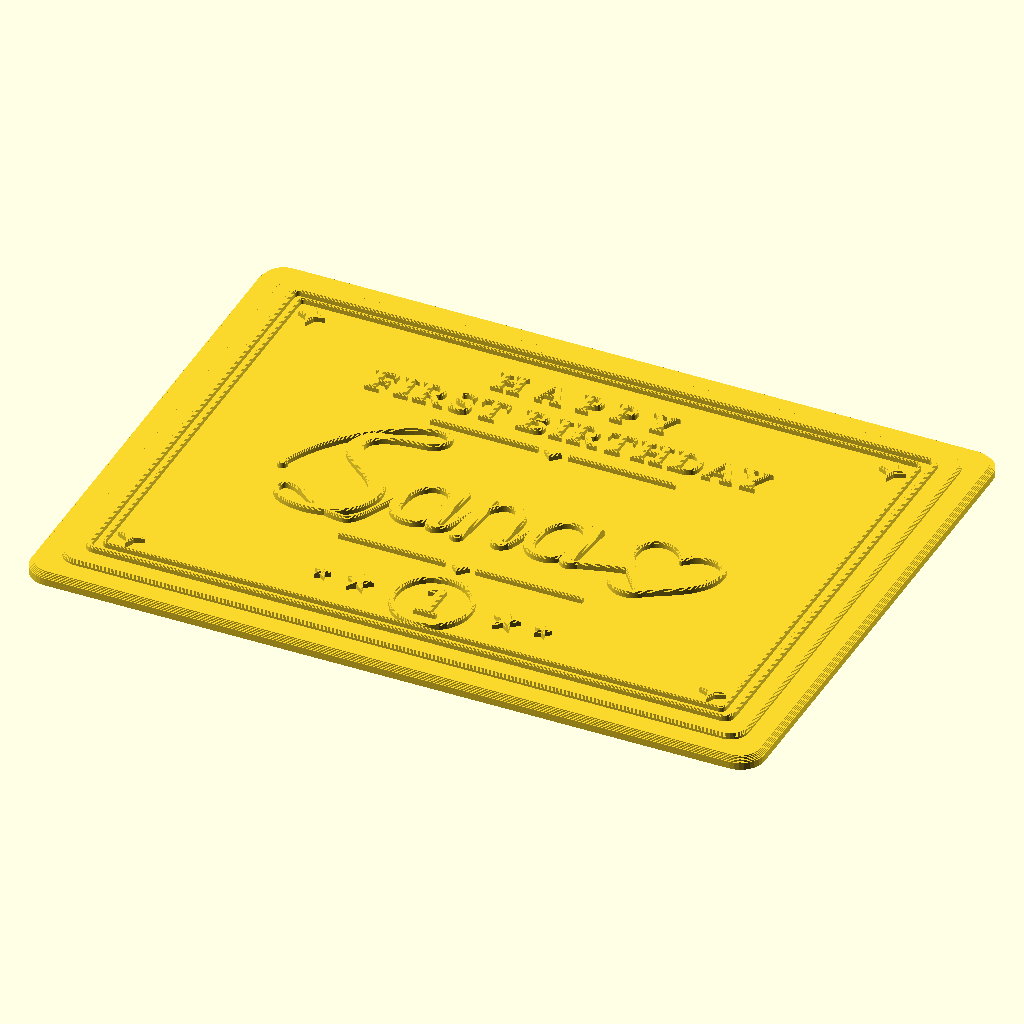
Cell 1: the model at its default parameters.
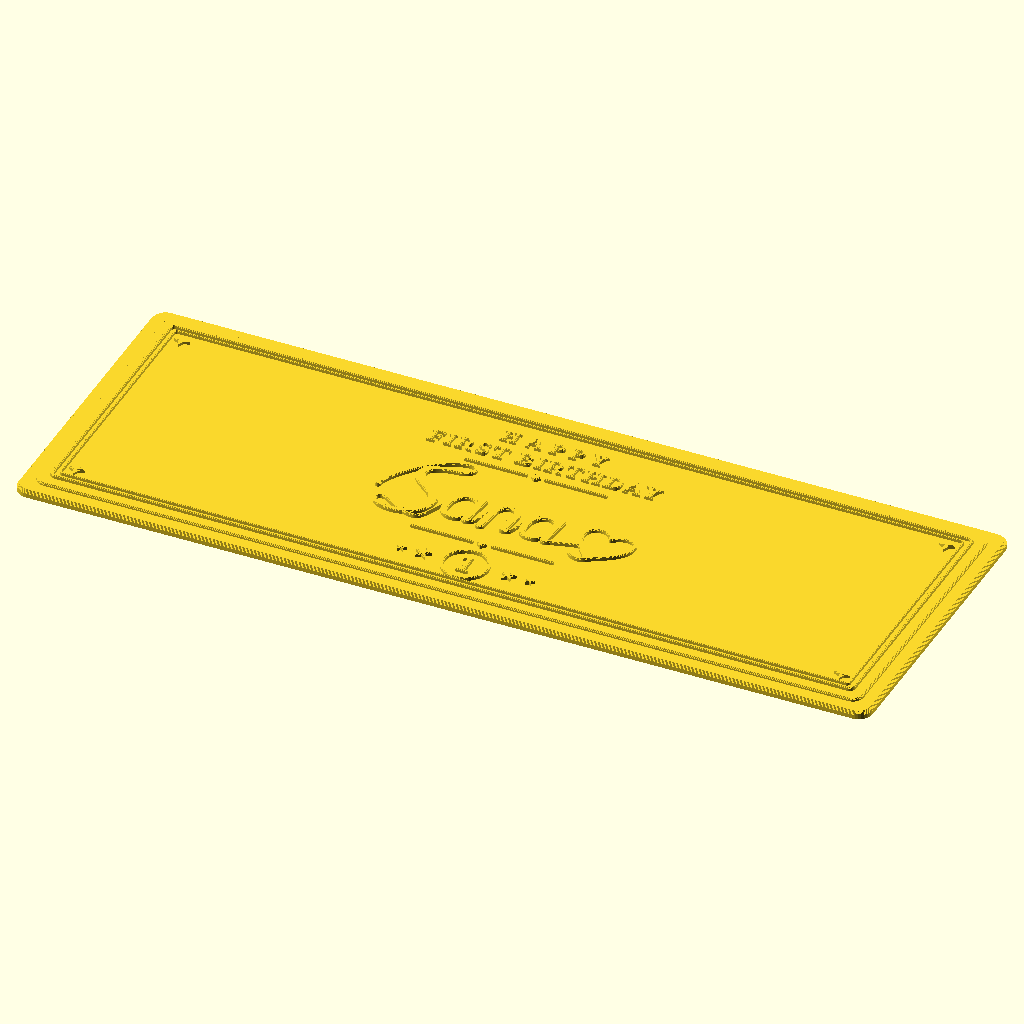
Cell 2 — plate_w set to 480, the other parameters unchanged.
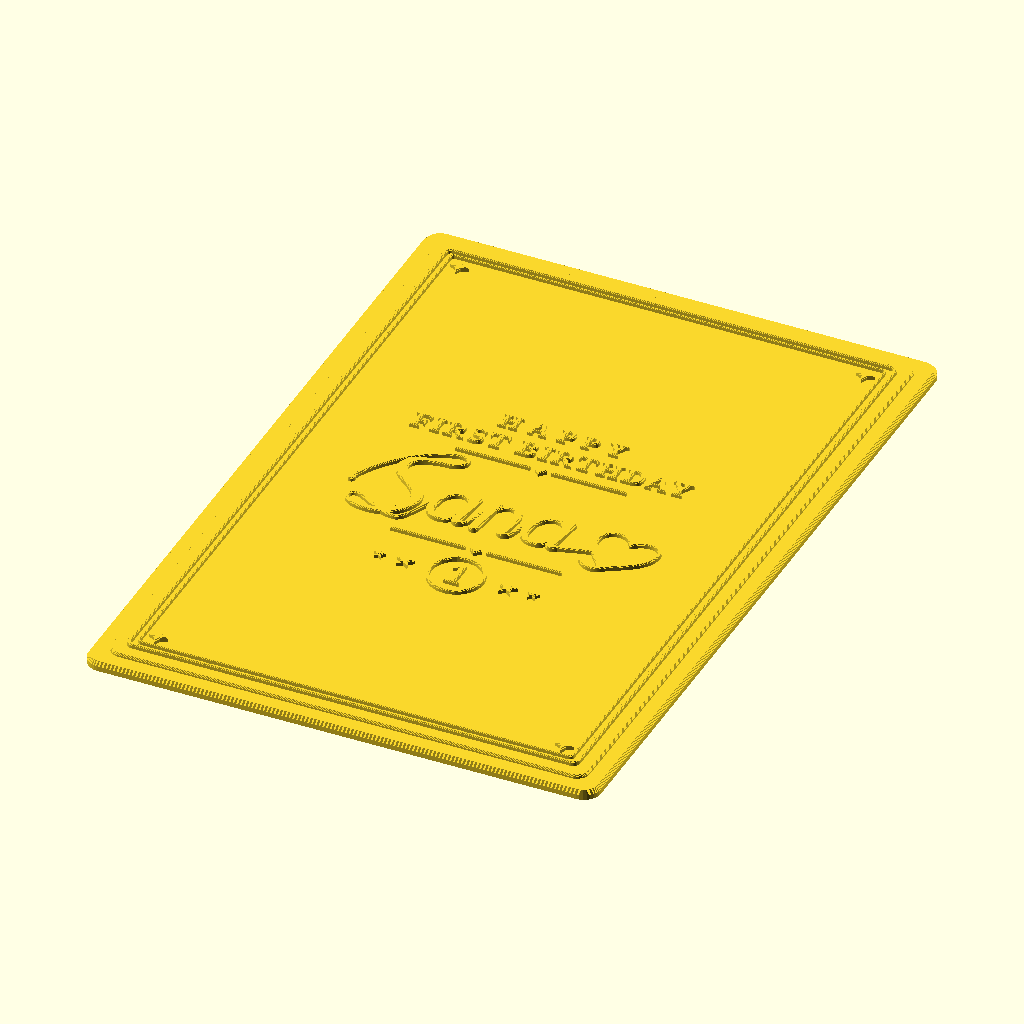
Cell 3: the same model with plate_h = 352.
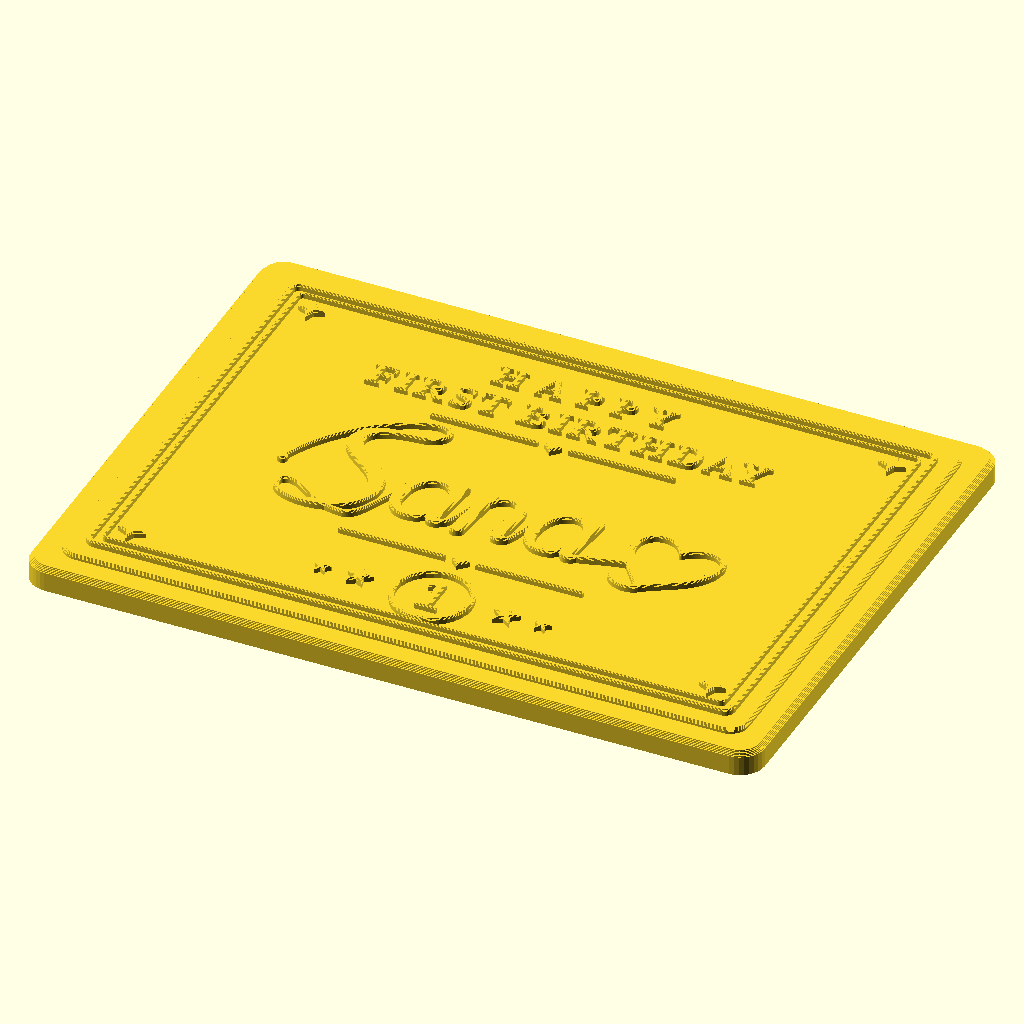
Cell 4 — plate_t set to 8, the other parameters unchanged.
All cells are drawn from the same view direction (rotation 55°, 0°, 25°, orthographic, colour scheme Cornfield), but the view is re-fitted for each cell, so position and scale can differ between cells as well as the parameter.
Source of the model, sana_birthday_plaque.scad:
// "Happy First Birthday Sana" premium rectangular plaque
// Layered plate (bevelled base + raised bevelled panel), double border,
// corner stars, serif capitals,
// hand-drawn calligraphy "Sana" + heart, and a "1" medallion with stars.
// Uses only OpenSCAD's built-in Liberation Serif font - nothing to install.
// Print flat, back down, no supports.

/* [Plaque] */
plate_w   = 240;   // width in mm
plate_h   = 176;   // height in mm
plate_t   = 4;     // base plate thickness
panel_in  = 8;     // raised panel inset from the edge
panel_t   = 1.6;   // raised panel height
corner_r  = 8;     // corner radius
bevel     = 1.6;   // bevel around the plate edge
relief    = 2.0;   // how far the artwork stands out
keyhole   = true;  // keyhole slot on the back for hanging

/* [Text] */
line1 = "HAPPY";
line2 = "FIRST BIRTHDAY";
serif = "Liberation Serif:style=Bold";

/* [Name strokes] */
hair  = 2.2;
heavy = 6.4;
slant = 6;
name_scale = 0.8;

$fn = 32;

// ---------- stroke engine ----------

function bez(p, t) =
    pow(1 - t, 3) * p[0] + 3 * pow(1 - t, 2) * t * p[1] +
    3 * (1 - t) * t * t * p[2] + t * t * t * p[3];

// width along a stroke: blend start->end plus a swell in the middle
function swell_of(s) = len(s) > 6 ? s[6] : 0;
function wid(s, t) = s[4] + (s[5] - s[4]) * t + swell_of(s) * sin(180 * t);

// s = [p0, p1, p2, p3, start_w, end_w, swell]
module stroke(s, n = 40) {
    for (i = [0 : n - 1]) {
        t0 = i / n;
        t1 = (i + 1) / n;
        hull() {
            translate(bez(s, t0)) circle(d = wid(s, t0));
            translate(bez(s, t1)) circle(d = wid(s, t1));
        }
    }
}

module stroke_list(segs) { for (s = segs) stroke(s); }

module ball(p, d) { translate(p) circle(d = d); }

HW = hair;
KW = heavy;
SWL = KW - HW;        // swell amount for a thin-thick-thin stroke

function rot(p, a) = [p[0] * cos(a) - p[1] * sin(a), p[0] * sin(a) + p[1] * cos(a)];

// ---------- letters (upright, baseline y = 0, slant applied later) ----------

// Capital S: hairline entry sweeping up, curl over the top, swelling spine,
// bottom bowl, then a baseline loop that flows into the "a".
S_STROKES = [
    // entry hairline rising from the left
    [[2, 24], [6, 44], [26, 64], [42, 66], HW, HW],
    // over the top and turning down-left (starts to swell)
    [[42, 66], [52, 66], [50, 56], [40, 56], HW, HW],
    [[40, 56], [30, 56], [20, 54], [20, 46], HW, KW],
    // the spine: heavy diagonal swing to the right
    [[20, 46], [20, 36], [42, 32], [42, 18], KW, KW],
    // bottom bowl curling back to the left
    [[42, 18], [42, 2], [22, -1], [12, 4], KW, HW],
    [[12, 4], [6, 8], [8, 14], [14, 12], HW, HW],
    // baseline swash out to the right
    [[14, 12], [20, 10], [28, 1], [40, 1], HW, HW],
];
S_START = [2, 24];

// floating hairline swash off the S, sailing over the lowercase letters

// lowercase a at x = ox: oval bowl + straight stem, x-height 24
function a_letter(ox) = [
    // left of the bowl swells, right side stays thin
    [[ox + 10, 24], [ox + 4, 24], [ox, 19], [ox, 12], HW, KW * 0.85],
    [[ox, 12], [ox, 5], [ox + 4, 0], [ox + 10, 0], KW * 0.85, HW],
    [[ox + 10, 0], [ox + 15, 0], [ox + 18, 5], [ox + 18, 12], HW, HW],
    [[ox + 18, 12], [ox + 18, 19], [ox + 15, 24], [ox + 10, 24], HW, HW],
    // straight stem with a small exit hook
    [[ox + 18.5, 24], [ox + 18.5, 17], [ox + 18.5, 10], [ox + 18.5, 3], KW * 0.9, KW * 0.9],
    [[ox + 18.5, 3], [ox + 18.5, 0.5], [ox + 20.5, 0], [ox + 23, 1.5], KW * 0.9, HW],
];

// lowercase n at x = ox: straight legs, smooth arch
function n_letter(ox) = [
    [[ox + 2, 24], [ox + 2, 16], [ox + 2, 8], [ox + 2, 0], KW * 0.9, KW * 0.9],
    [[ox + 2, 14], [ox + 4, 21], [ox + 7, 24], [ox + 11, 24], HW, HW],
    [[ox + 11, 24], [ox + 15, 24], [ox + 17, 21], [ox + 17, 16], HW, KW * 0.9],
    [[ox + 17, 16], [ox + 17, 11], [ox + 17, 7], [ox + 17, 3], KW * 0.9, KW * 0.9],
    [[ox + 17, 3], [ox + 17, 0.5], [ox + 19, 0], [ox + 21.5, 1.5], KW * 0.9, HW],
];

// joining hairline from an exit at (x0, 1.5) up to (x1, y1)
function join(x0, x1, y1) =
    [[x0, 1.5], [x0 + 3, 3], [x1 - 4, y1 - 8], [x1, y1], HW, HW];

A1 = 52;           // first a
N1 = A1 + 28;      // n
A2 = N1 + 27;      // second a

// Heart: drawn like a pen stroke, heavier on the left lobe
HEART = [
    [[0, 0], [-6, 8], [-18, 13], [-18, 24], HW + 0.6, HW, SWL * 0.3],
    [[-18, 24], [-18, 33], [-6, 35], [0, 26], HW, HW],
    [[0, 26], [6, 35], [18, 33], [18, 24], HW, HW],
    [[18, 24], [18, 13], [6, 8], [0, 0], HW, HW + 0.6, SWL * 0.3],
    // pen flick crossing out past the point
    [[0, 0], [-3, -3], [-9, -3], [-13, 1], HW + 0.6, HW],
];
heart_angle = -8;
heart_pos   = [A2 + 52, 3];
heart_join  = heart_pos + rot(bez(HEART[0], 0.5), heart_angle);

LIFT = 9;           // small letters float this high above the table

module sana_upright() {
    stroke_list(S_STROKES);
    ball(S_START, HW * 1.9);
    // S swash rises up into the floating "a"
    stroke([[40, 1], [48, 2], [A1 - 5, LIFT + 16], [A1 + 7, LIFT + 24.5], HW, HW]);

    // floating lowercase letters
    translate([0, LIFT]) {
        stroke_list(a_letter(A1));
        stroke(join(A1 + 23, N1 + 2, 22));
        stroke_list(n_letter(N1));
        stroke([[N1 + 21.5, 1.5], [A2 - 3, 6], [A2 - 4, 21], [A2 + 7, 24.5], HW, HW]);
        stroke_list(a_letter(A2));
    }

    // last a swoops down to the heart, which stands on the table
    stroke([[A2 + 23, LIFT + 1.5], [A2 + 28, LIFT + 2.5], heart_join - [8, 1], heart_join, HW, HW]);
    translate(heart_pos) rotate(heart_angle) stroke_list(HEART);
}

// ---------- layout helpers ----------

module slanted() {
    multmatrix([[1, tan(slant), 0, 0], [0, 1, 0, 0], [0, 0, 1, 0], [0, 0, 0, 1]])
        children();
}

// arch: rectangle with a half-circle top, centred on the origin
module rrect(w, h, r) {
    offset(r = r) square([w - 2 * r, h - 2 * r], center = true);
}

// border line inset from the plate edge
module ring(inset, width) {
    difference() {
        rrect(plate_w - 2 * inset, plate_h - 2 * inset, max(corner_r - inset / 3, 1));
        rrect(plate_w - 2 * (inset + width), plate_h - 2 * (inset + width),
              max(corner_r - inset / 3 - width, 0.5));
    }
}

module caps(t, size, spacing) {
    text(t, size = size, font = serif, halign = "center", valign = "center", spacing = spacing);
}

function star_r(i, r) = i % 2 == 0 ? r : r * 0.42;
module star(r, points = 5) {
    polygon([for (i = [0 : 2 * points - 1])
        [star_r(i, r) * cos(90 + i * 180 / points), star_r(i, r) * sin(90 + i * 180 / points)]]);
}

// thin line with a diamond in the middle
module divider(len) {
    translate([-len / 2, -0.6]) square([len / 2 - 5, 1.2]);
    translate([5, -0.6]) square([len / 2 - 5, 1.2]);
    rotate(45) square(4.2, center = true);
}

// name artwork centred on the origin
module name_art() {
    scale(name_scale) translate([-93, -33]) slanted() sana_upright();
}

module medallion() {
    difference() { circle(r = 13); circle(r = 11.4); }
    text("1", size = 14, font = serif, halign = "center", valign = "center");
    for (s = [-1, 1]) {
        translate([s * 24, 0]) star(4.5);
        translate([s * 36, 0]) star(2.8);
    }
}

module artwork_2d() {
    ring(14, 1.8);
    ring(18, 0.9);
    for (x = [-1, 1], y = [-1, 1])
        translate([x * (plate_w / 2 - 25), y * (plate_h / 2 - 25)]) star(4.5, 4);
    translate([0, 56]) caps(line1, 9, 1.5);
    translate([0, 41]) caps(line2, 10, 1.15);
    translate([0, 29]) divider(80);
    translate([0, -2]) name_art();
    translate([0, -36]) divider(80);
    translate([0, -56]) medallion();
}

module bevelled(h, c, steps = 5) {
    linear_extrude(h - c) children();
    for (i = [1 : steps])
        translate([0, 0, h - c + (i - 1) * c / steps])
            linear_extrude(c / steps) offset(delta = -c * i / steps) children();
}

module keyhole_cut() {
    translate([0, 0, -0.01]) {
        cylinder(d = 9, h = 3.2, $fn = 32);
        translate([-2.25, 0, 0]) cube([4.5, 9, 3.2]);
        translate([0, 9, 0]) cylinder(d = 4.5, h = 3.2, $fn = 32);
    }
}

module plaque() {
    difference() {
        union() {
            bevelled(plate_t, bevel) rrect(plate_w, plate_h, corner_r);
            translate([0, 0, plate_t - 0.01])
                bevelled(panel_t, 0.8, 4)
                    rrect(plate_w - 2 * panel_in, plate_h - 2 * panel_in, corner_r - 2);
        }
        if (keyhole)
            for (x = [-plate_w / 4, plate_w / 4])
                translate([x, plate_h / 2 - 40, 0]) keyhole_cut();
    }
    translate([0, 0, plate_t + panel_t - 0.02])
        bevelled(relief, 0.5, 3) artwork_2d();
}

plaque();
Customizer parameters (derived from the source; name, type, default, range or options):
plate_w: number, default 240
plate_h: number, default 176
plate_t: number, default 4
panel_in: number, default 8
panel_t: number, default 1.6
corner_r: number, default 8
bevel: number, default 1.6
relief: number, default 2
keyhole: bool, default true
line1: string, default "HAPPY"
line2: string, default "FIRST BIRTHDAY"
serif: string, default "Liberation Serif:style=Bold"
hair: number, default 2.2
heavy: number, default 6.4
slant: number, default 6
name_scale: number, default 0.8
